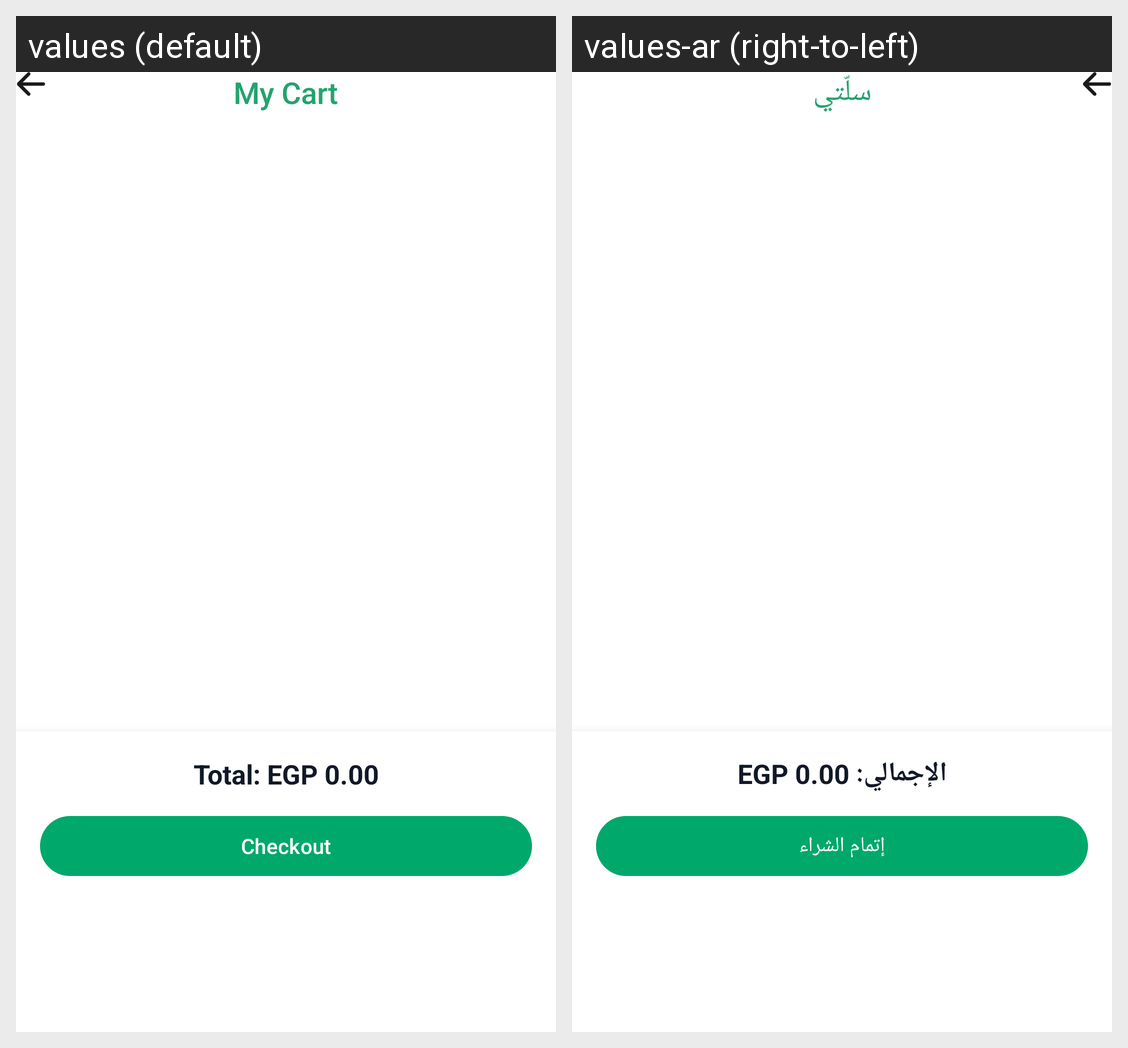

Translations of the strings shown on this Android screen, per locale in the grid:
Android screen res/layout/fragment_cart.xml rendered under 2 locales, left to right: values (default), values-ar (right-to-left). Device: Nexus 5 (rendered at 1080×1920; each locale shown at half size, 540×960, under a caption strip naming it); theme Theme.ShopSphere.
Strings drawn on this screen, with the default value and each locale's value (text and hints the layout hard-codes, and strings that could not be matched under every locale, appear in the picture but are not listed):

my_cart
  values: My Cart
  values-ar: سلّتي

total_0_00
  values: Total: EGP 0.00
  values-ar: الإجمالي: EGP 0.00

checkout
  values: Checkout
  values-ar: إتمام الشراء
